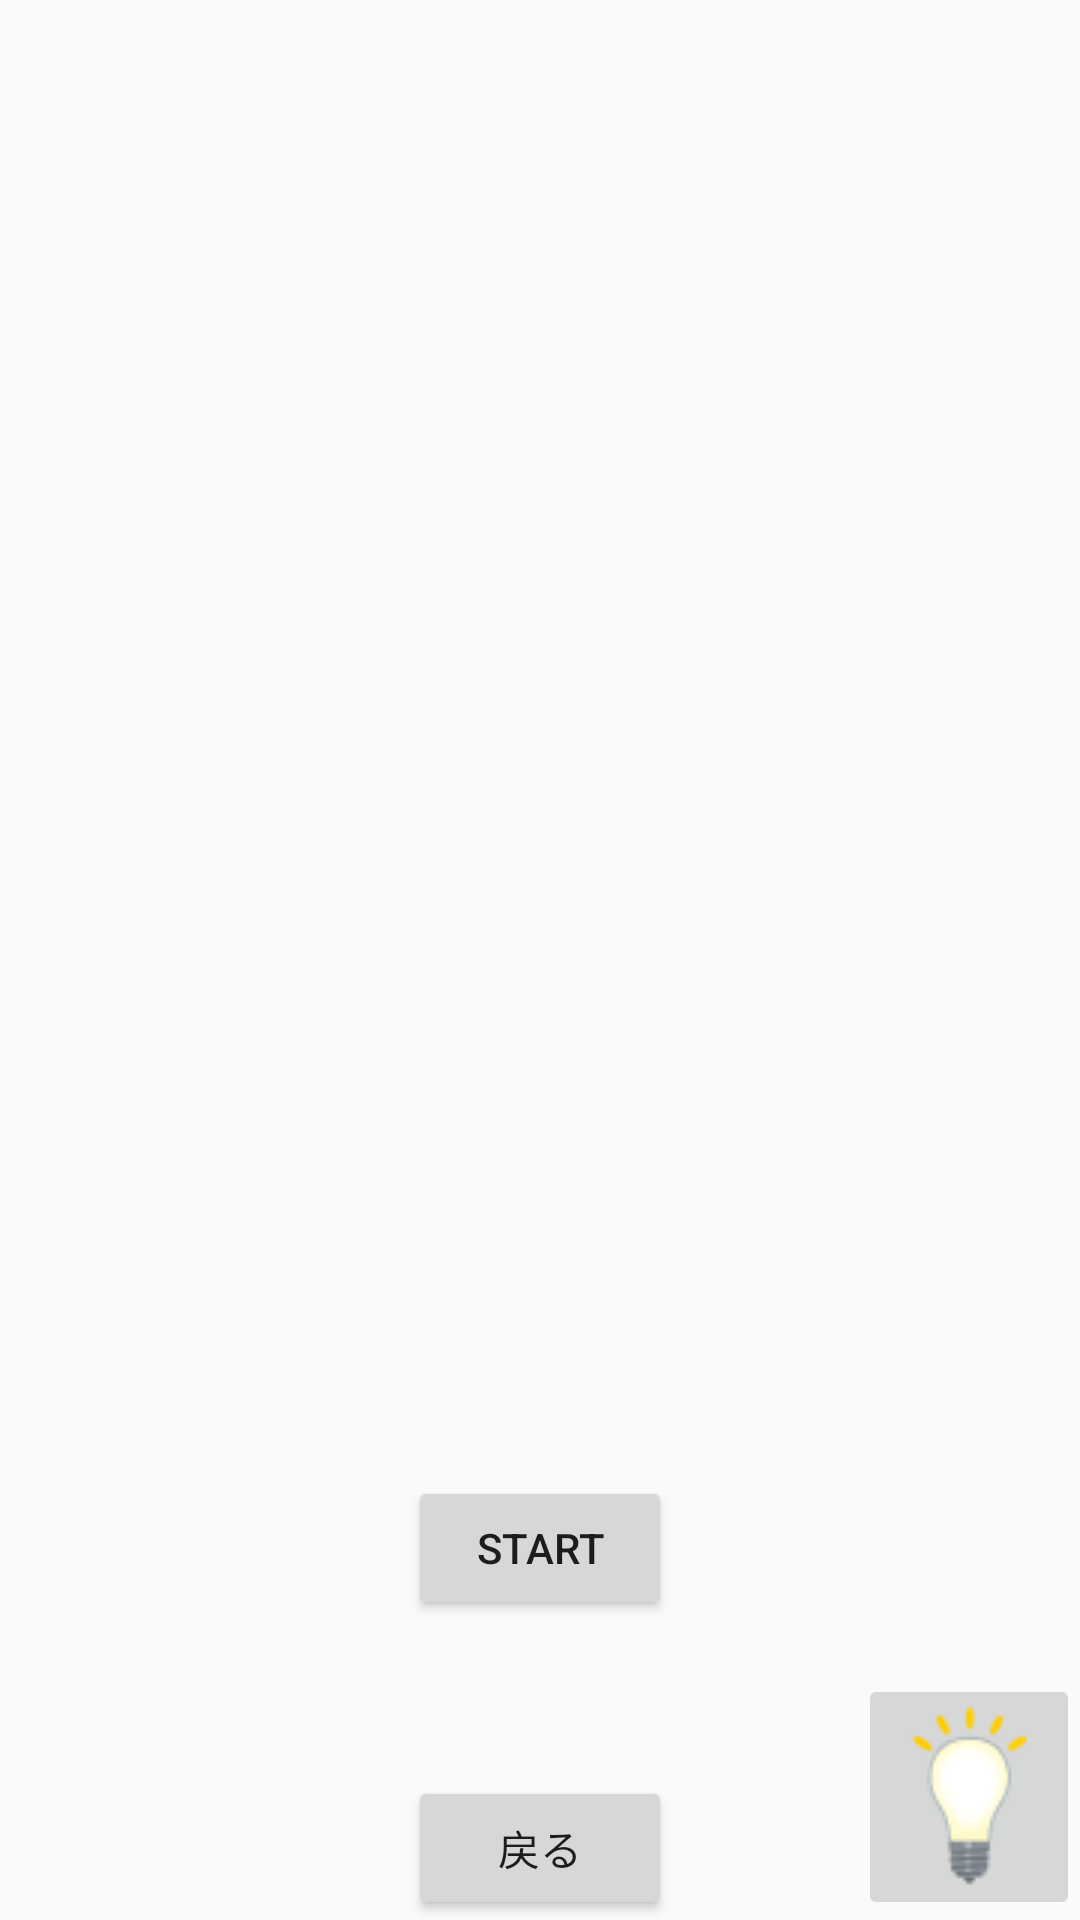

Write the Android layout XML for this screen, with the resource values it uses.
<!-- AndroidManifest.xml: application theme NoactionBarStyle -->
<!-- res/layout/lightsoutjava5.xml -->
<?xml version="1.0" encoding="utf-8"?>
<androidx.constraintlayout.widget.ConstraintLayout
    xmlns:android="http://schemas.android.com/apk/res/android"
    xmlns:app="http://schemas.android.com/apk/res-auto"
    xmlns:tools="http://schemas.android.com/tools"
    android:layout_width="match_parent"
    android:layout_height="match_parent"
    tools:context=".LightsOutjava5">

    <ImageView
        android:layout_width="wrap_content"
        android:layout_height="wrap_content"
        android:id="@+id/ruleImage"
        app:layout_constraintTop_toTopOf="parent"
        app:layout_constraintBottom_toBottomOf="parent"
        app:layout_constraintRight_toRightOf="parent"
        app:layout_constraintLeft_toLeftOf="parent"/>

    <TableLayout
        android:layout_width="wrap_content"
        android:layout_height="wrap_content"
        android:id="@+id/tablelayout"
        android:visibility="gone"
        app:layout_constraintTop_toTopOf="parent"
        app:layout_constraintRight_toRightOf="parent"
        app:layout_constraintLeft_toLeftOf="parent"
        app:layout_constraintBottom_toTopOf="@id/startreset">

        <TableRow
            android:layout_width="match_parent"
            android:layout_height="match_parent">

            <ImageView
                android:id="@+id/imageButton1"
                android:layout_width="wrap_content"
                android:layout_height="wrap_content"
                app:srcCompat="@drawable/testoff"
                android:layout_weight="1" />

            <ImageView
                android:id="@+id/imageButton2"
                android:layout_width="wrap_content"
                android:layout_height="wrap_content"
                app:srcCompat="@drawable/testoff"
                android:layout_weight="1" />

            <ImageView
                android:id="@+id/imageButton3"
                android:layout_width="wrap_content"
                android:layout_height="wrap_content"
                app:srcCompat="@drawable/testoff"
                android:layout_weight="1" />

            <ImageView
                android:id="@+id/imageButton4"
                android:layout_width="wrap_content"
                android:layout_height="wrap_content"
                app:srcCompat="@drawable/testoff"
                android:layout_weight="1" />

            <ImageView
                android:id="@+id/imageButton17"
                android:layout_width="wrap_content"
                android:layout_height="wrap_content"
                app:srcCompat="@drawable/testoff"
                android:layout_weight="1" />
        </TableRow>

        <TableRow
            android:layout_width="match_parent"
            android:layout_height="match_parent">

            <ImageView
                android:id="@+id/imageButton5"
                android:layout_width="wrap_content"
                android:layout_height="wrap_content"
                app:srcCompat="@drawable/testoff"
                android:layout_weight="1"/>

            <ImageView
                android:id="@+id/imageButton6"
                android:layout_width="wrap_content"
                android:layout_height="wrap_content"
                app:srcCompat="@drawable/testoff"
                android:layout_weight="1"/>

            <ImageView
                android:id="@+id/imageButton7"
                android:layout_width="wrap_content"
                android:layout_height="wrap_content"
                app:srcCompat="@drawable/testoff"
                android:layout_weight="1"/>

            <ImageView
                android:id="@+id/imageButton8"
                android:layout_width="wrap_content"
                android:layout_height="wrap_content"
                app:srcCompat="@drawable/testoff"
                android:layout_weight="1"/>

            <ImageView
                android:id="@+id/imageButton18"
                android:layout_width="wrap_content"
                android:layout_height="wrap_content"
                app:srcCompat="@drawable/testoff"
                android:layout_weight="1" />

        </TableRow>

        <TableRow
            android:layout_width="match_parent"
            android:layout_height="match_parent">

            <ImageView
                android:id="@+id/imageButton9"
                android:layout_width="wrap_content"
                android:layout_height="wrap_content"
                app:srcCompat="@drawable/testoff"
                android:layout_weight="1"/>

            <ImageView
                android:id="@+id/imageButton10"
                android:layout_width="wrap_content"
                android:layout_height="wrap_content"
                app:srcCompat="@drawable/testoff"
                android:layout_weight="1"/>

            <ImageView
                android:id="@+id/imageButton11"
                android:layout_width="wrap_content"
                android:layout_height="wrap_content"
                app:srcCompat="@drawable/testoff"
                android:layout_weight="1"/>

            <ImageView
                android:id="@+id/imageButton12"
                android:layout_width="wrap_content"
                android:layout_height="wrap_content"
                app:srcCompat="@drawable/testoff"
                android:layout_weight="1"/>

            <ImageView
                android:id="@+id/imageButton19"
                android:layout_width="wrap_content"
                android:layout_height="wrap_content"
                app:srcCompat="@drawable/testoff"
                android:layout_weight="1" />

        </TableRow>

        <TableRow
            android:layout_width="match_parent"
            android:layout_height="match_parent">

            <ImageView
                android:id="@+id/imageButton13"
                android:layout_width="wrap_content"
                android:layout_height="wrap_content"
                app:srcCompat="@drawable/testoff"
                android:layout_weight="1"/>

            <ImageView
                android:id="@+id/imageButton14"
                android:layout_width="wrap_content"
                android:layout_height="wrap_content"
                app:srcCompat="@drawable/testoff"
                android:layout_weight="1"/>

            <ImageView
                android:id="@+id/imageButton15"
                android:layout_width="wrap_content"
                android:layout_height="wrap_content"
                app:srcCompat="@drawable/testoff"
                android:layout_weight="1"/>

            <ImageView
                android:id="@+id/imageButton16"
                android:layout_width="wrap_content"
                android:layout_height="wrap_content"
                app:srcCompat="@drawable/testoff"
                android:layout_weight="1"/>

            <ImageView
                android:id="@+id/imageButton20"
                android:layout_width="wrap_content"
                android:layout_height="wrap_content"
                app:srcCompat="@drawable/testoff"
                android:layout_weight="1" />

        </TableRow>
        <TableRow
            android:layout_width="match_parent"
            android:layout_height="match_parent">

            <ImageView
                android:id="@+id/imageButton21"
                android:layout_width="wrap_content"
                android:layout_height="wrap_content"
                app:srcCompat="@drawable/testoff"
                android:layout_weight="1"/>

            <ImageView
                android:id="@+id/imageButton22"
                android:layout_width="wrap_content"
                android:layout_height="wrap_content"
                app:srcCompat="@drawable/testoff"
                android:layout_weight="1"/>

            <ImageView
                android:id="@+id/imageButton23"
                android:layout_width="wrap_content"
                android:layout_height="wrap_content"
                app:srcCompat="@drawable/testoff"
                android:layout_weight="1"/>

            <ImageView
                android:id="@+id/imageButton24"
                android:layout_width="wrap_content"
                android:layout_height="wrap_content"
                app:srcCompat="@drawable/testoff"
                android:layout_weight="1"/>

            <ImageView
                android:id="@+id/imageButton25"
                android:layout_width="wrap_content"
                android:layout_height="wrap_content"
                app:srcCompat="@drawable/testoff"
                android:layout_weight="1" />

        </TableRow>
    </TableLayout>

    <ImageButton
        android:id="@+id/hint"
        android:layout_width="wrap_content"
        android:layout_height="wrap_content"
        app:layout_constraintRight_toRightOf="parent"
        app:layout_constraintBottom_toBottomOf="parent"
        app:srcCompat="@drawable/hint"/>

    <Button
        android:layout_width="wrap_content"
        android:layout_height="wrap_content"
        android:id="@+id/startreset"
        android:layout_marginBottom="100dp"
        android:text="@string/start"
        app:layout_constraintBottom_toBottomOf="parent"
        app:layout_constraintLeft_toLeftOf="parent"
        app:layout_constraintRight_toRightOf="parent" />

    <Button
        android:layout_width="wrap_content"
        android:layout_height="wrap_content"
        android:id="@+id/returnButton"
        android:text="@string/戻る"
        app:layout_constraintBottom_toBottomOf="parent"
        app:layout_constraintRight_toRightOf="parent"
        app:layout_constraintLeft_toLeftOf="parent"/>


</androidx.constraintlayout.widget.ConstraintLayout>
<!-- resources referenced by this layout -->
<resources>
  <!-- drawable hint: png bitmap (drawable, 2873 bytes) -->
  <string name="start">START</string>
  <style name="NoactionBarStyle" parent="Theme.AppCompat.Light.NoActionBar">
          <item name="colorPrimary">@color/teal_200</item>
      </style>
  <!-- not gathered from this repository: default colours our renderer supplied (Android Studio template values) -->
  <color name="teal_200">#FF03DAC5</color>
</resources>
